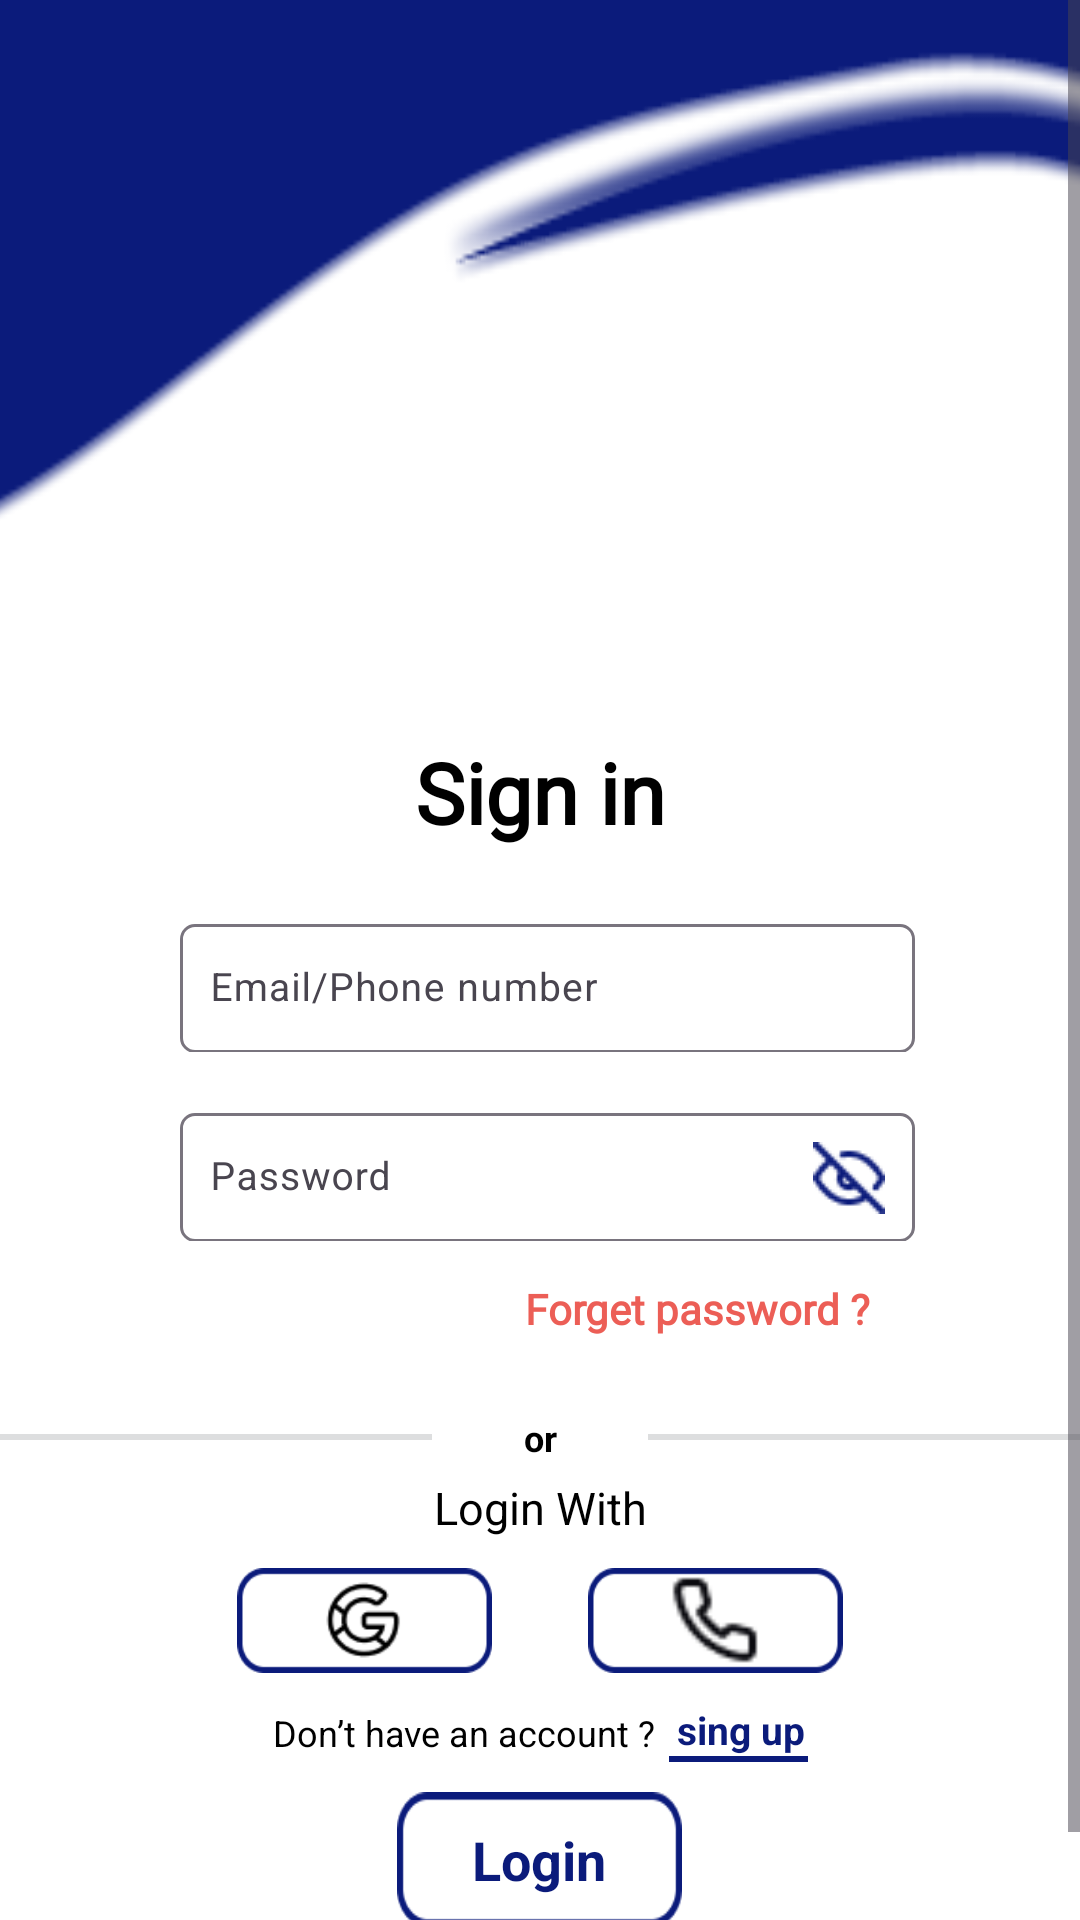

Layout XML and referenced resources for this Android screen:
<!-- AndroidManifest.xml: application theme Theme.FindYou -->
<!-- res/layout/activity_sign_in.xml -->
<?xml version="1.0" encoding="utf-8"?>
<LinearLayout xmlns:android="http://schemas.android.com/apk/res/android"
    xmlns:app="http://schemas.android.com/apk/res-auto"
    xmlns:tools="http://schemas.android.com/tools"
    android:layout_width="match_parent"
    android:layout_height="match_parent"
    android:background="@color/white"
    android:orientation="vertical"
    android:id="@+id/mail"
    tools:context=".activities.Sign_in">
    <ScrollView
        android:layout_width="match_parent"
        android:layout_height="match_parent">
        <LinearLayout
            android:layout_width="match_parent"
            android:layout_height="wrap_content"
            android:gravity="center"
            android:orientation="vertical">

            <RelativeLayout
                android:layout_width="match_parent"
                android:layout_height="wrap_content">

                <View
                    android:id="@+id/top_view"
                    android:layout_width="628dp"
                    android:layout_height="300dp"
                    android:layout_alignParentStart="true"
                    android:layout_alignParentTop="true"
                    android:layout_marginStart="-130dp"
                    android:layout_marginTop="-110dp"
                    android:layout_marginEnd="-200dp"
                    android:backgroundTint="@color/primary"
                    android:background="@drawable/top_bennor" />
            </RelativeLayout>

            <LinearLayout
                android:layout_width="match_parent"
                android:layout_height="wrap_content"
                android:layout_margin="20dp"
                android:padding="35sp"
                android:layout_marginTop="-150dp"
                android:gravity="center"
                android:layout_marginBottom="-12dp"
                android:orientation="vertical">

                <TextView
                    android:layout_width="wrap_content"
                    android:layout_height="wrap_content"
                    android:fontFamily="@font/inter_18px"
                    android:text="Sign in"
                    android:textColor="@color/black"
                    android:textSize="28sp"
                    android:textStyle="bold" />

                <com.google.android.material.textfield.TextInputLayout
                    android:layout_width="match_parent"
                    android:layout_height="48dp"
                    app:boxCornerRadiusTopEnd="5dp"
                    app:boxCornerRadiusTopStart="5dp"
                    app:boxCornerRadiusBottomEnd="5dp"
                    app:boxCornerRadiusBottomStart="5dp"
                    android:layout_marginTop="20dp"
                    android:id="@+id/tv_userId"
                    app:errorEnabled="true"
                    app:errorTextColor="@color/lite_red"
                    android:hint="Email/Phone number"
                    android:paddingStart="5dp"
                    app:hintEnabled="true"
                    app:hintTextColor="@color/black_lite">

                    <com.google.android.material.textfield.TextInputEditText
                        android:id="@+id/et_userId"
                        android:layout_width="match_parent"
                        android:layout_height="43dp"
                        android:textColor="@color/black"
                        android:textSize="13sp"
                        android:padding="10dp"
                        android:inputType="text"
                        android:textStyle="normal" />
                </com.google.android.material.textfield.TextInputLayout>

                <com.google.android.material.textfield.TextInputLayout
                    android:layout_width="match_parent"
                    android:layout_height="48dp"
                    app:boxCornerRadiusTopEnd="5dp"
                    app:boxCornerRadiusTopStart="5dp"
                    app:boxCornerRadiusBottomEnd="5dp"
                    app:boxCornerRadiusBottomStart="5dp"
                    android:layout_marginTop="15dp"
                    android:hint="Password"
                    android:id="@+id/tv_password"
                    app:errorEnabled="true"
                    app:errorTextColor="@color/lite_red"
                    android:paddingStart="5dp"
                    app:hintEnabled="true"
                    app:hintTextColor="@color/black_lite">

                    <com.google.android.material.textfield.TextInputEditText
                        android:id="@+id/et_password"
                        android:layout_width="match_parent"
                        android:layout_height="43dp"
                        android:text=""
                        android:inputType="textPassword"
                        android:textColor="@color/black"
                        android:textSize="13sp"
                        android:padding="10dp"
                        android:drawableTint="@color/primary"
                        android:drawableEnd="@drawable/eye_off"
                        android:textStyle="normal" />
                </com.google.android.material.textfield.TextInputLayout>
                <TextView
                    android:layout_width="wrap_content"
                    android:layout_height="wrap_content"
                    android:id="@+id/tv_forgetPassword"
                    android:fontFamily="@font/inter_18px"
                    android:text="Forget password ?"
                    android:layout_gravity="end"
                    android:padding="5dp"
                    android:layout_marginTop="8dp"
                    android:layout_marginEnd="10dp"
                    android:textColor="@color/lite_red"
                    android:textSize="14sp"
                    android:textStyle="bold|normal" />
            </LinearLayout>

            <LinearLayout
                android:layout_width="match_parent"
                android:layout_height="wrap_content"
                android:gravity="center"
                android:layout_marginTop="-35dp"
                android:orientation="horizontal">

                <View
                    android:layout_width="0dp"
                    android:layout_height="2dp"
                    android:layout_weight="1"
                    android:background="@color/gry" />

                <TextView
                    android:layout_width="0dp"
                    android:layout_height="wrap_content"
                    android:layout_weight="0.5"
                    android:gravity="center"
                    android:text="or"
                    android:textColor="@color/black"
                    android:textSize="12sp"
                    android:textStyle="bold|normal" />

                <View
                    android:layout_width="0dp"
                    android:layout_height="2dp"
                    android:layout_weight="1"
                    android:background="@color/gry" />

            </LinearLayout>

            <TextView
                android:layout_width="match_parent"
                android:layout_height="0dp"
                android:layout_marginTop="5dp"
                android:layout_weight="0.5"
                android:gravity="center"
                android:text="Login With"
                android:textColor="@color/black"
                android:textSize="15sp"
                android:textStyle="normal" />

            <LinearLayout
                android:layout_width="match_parent"
                android:layout_height="35dp"
                android:gravity="center"
                android:layout_marginTop="10dp"
                android:orientation="horizontal">

                <LinearLayout
                    android:id="@+id/ll_login_mail"
                    android:layout_width="85dp"
                    android:layout_height="35dp"
                    android:layout_marginEnd="16dp"
                    android:background="@drawable/button_bgm"
                    android:gravity="center"
                    android:backgroundTint="@color/primary"
                    android:orientation="vertical">
                    <View
                        android:layout_width="30dp"
                        android:layout_height="30dp"
                        android:background="@drawable/gmail_icon" />
                </LinearLayout>
                <LinearLayout
                    android:id="@+id/ll_login_phone"
                    android:layout_width="85dp"
                    android:layout_height="35dp"
                    android:layout_marginStart="16dp"
                    android:background="@drawable/button_bgm"
                    android:gravity="center"
                    android:backgroundTint="@color/primary"
                    android:orientation="vertical">
                    <View
                        android:layout_width="30dp"
                        android:layout_height="30dp"
                        android:background="@drawable/phone" />
                </LinearLayout>


            </LinearLayout>
            <LinearLayout
                android:layout_width="match_parent"
                android:layout_height="wrap_content"
                android:gravity="center"
                android:layout_marginTop="10dp"
                android:orientation="horizontal">



                <TextView
                    android:layout_width="wrap_content"
                    android:layout_height="wrap_content"
                    android:gravity="center"
                    android:text="Don’t have an account ? "
                    android:textColor="@color/black"
                    android:textSize="12sp"
                    android:textStyle="normal" />
                <LinearLayout
                    android:layout_width="48dp"
                    android:layout_height="wrap_content"
                    android:gravity="center"
                    android:orientation="vertical">

                <TextView
                    android:id="@+id/tv_signUp"
                    android:layout_width="48dp"
                    android:layout_height="wrap_content"
                    android:gravity="center"
                    android:text=" sing up"
                    android:textColor="@color/primary"
                    android:textSize="13sp"
                    android:textStyle="bold|normal" />
                    <View
                        android:layout_width="49dp"
                        android:layout_height="2dp"
                        android:layout_marginStart="2dp"
                        android:layout_gravity="center"
                        android:background="@color/primary"/>

                </LinearLayout>

            </LinearLayout>
            <LinearLayout
                android:id="@+id/ll_Login"
                android:layout_width="95dp"
                android:layout_margin="10dp"
                android:layout_height="45dp"
                android:background="@drawable/button_bgm"
                android:gravity="center"
                android:backgroundTint="@color/primary"
                android:orientation="vertical">
                <TextView
                    android:layout_width="wrap_content"
                    android:layout_height="wrap_content"
                    android:textColor="@color/primary"
                    android:text="Login"
                    android:textSize="18sp"
                    android:textStyle="bold|normal"
                    />
            </LinearLayout>

        </LinearLayout>
    </ScrollView>

</LinearLayout>
<!-- resources referenced by this layout -->
<resources>
  <color name="black">#FF000000</color>
  <color name="black_lite">#97000000</color>
  <color name="gry">#DDDEDF</color>
  <color name="lite_red">#EC5E56</color>
  <color name="primary">#0B1B7B</color>
  <color name="white">#FFFFFFFF</color>
  <!-- drawable button_bgm: png bitmap (drawable, 1035 bytes) -->
  <!-- drawable eye_off: png bitmap (drawable, 584 bytes) -->
  <!-- drawable gmail_icon: png bitmap (drawable, 906 bytes) -->
  <!-- drawable phone: png bitmap (drawable, 691 bytes) -->
  <!-- drawable top_bennor: png bitmap (drawable, 20555 bytes) -->
  <style name="Theme.FindYou" parent="Base.Theme.FindYou" />
  <style name="Base.Theme.FindYou" parent="Theme.Material3.Light.NoActionBar">
          <item name="colorPrimary">@color/secondry</item>
          <item name="colorSecondary">@color/primary</item>
      </style>
  <color name="secondry">#92E298</color>
</resources>
